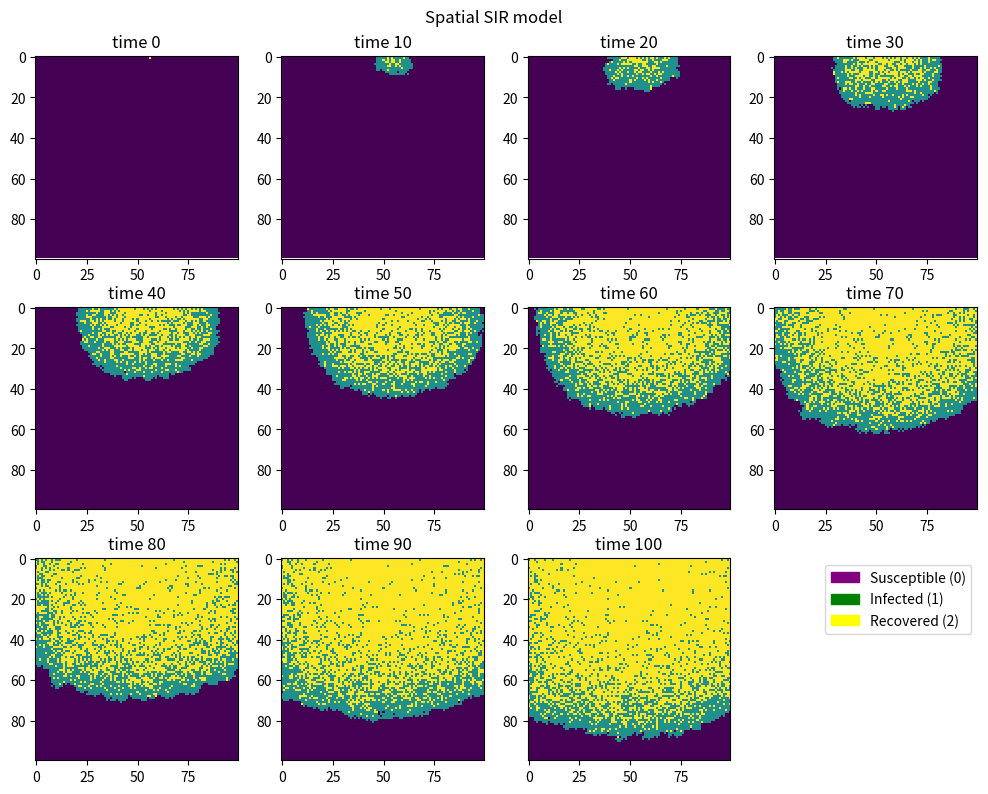

Source code (Python):
# import necessary libraries
import numpy as np
import matplotlib.pyplot as plt
import matplotlib.patches as mpatches

# Model parameters
beta = 0.3
gamma = 0.05
time_points = 100

# 0 = susceptible, 1 = infected, 2 = recovered
population = np.zeros((100, 100), dtype=int)

# Randomly choose one infected individual
outbreak = np.random.choice(range(100), 2)
population[outbreak[0], outbreak[1]] = 1

# Pseudocode:
# start with a 100 x 100 grid of susceptible people
# choose one random cell to be infected
# for each time step:
#     find all infected cells
#     for each infected cell:
#         check all 8 neighbours
#         if a neighbour is susceptible, infect with probability beta
#         recover the infected cell with probability gamma
#     update the grid
#     save snapshots for plotting

snapshots = {0: population.copy()}

for t in range(1, time_points + 1):
    new_population = population.copy()

    infected_positions = np.where(population == 1)
    infected_cells = list(zip(infected_positions[0], infected_positions[1]))

    for x, y in infected_cells:
        # Check all 8 neighbours
        for dx in [-1, 0, 1]:
            for dy in [-1, 0, 1]:
                if dx == 0 and dy == 0:
                    continue
                nx = x + dx
                ny = y + dy
                # Check boundary conditions
                if 0 <= nx < 100 and 0 <= ny < 100:
                    # Only susceptible neighbours can be infected
                    if population[nx, ny] == 0:
                        if np.random.random() < beta:
                            new_population[nx, ny] = 1
        # Recovery step
        if np.random.random() < gamma:
            new_population[x, y] = 2

    population = new_population

    if t in [10, 20, 30, 40, 50, 60, 70, 80, 90, 100]:
        snapshots[t] = population.copy()

# Plot a series of snapshots
times_to_plot = [0, 10, 20, 30, 40, 50, 60, 70, 80, 90, 100]

fig, axes = plt.subplots(3, 4, figsize=(10, 8), dpi=150)
axes = axes.flatten()

for i, time in enumerate(times_to_plot):
    ax = axes[i]
    ax.imshow(snapshots[time], cmap="viridis", interpolation="nearest")
    ax.set_title(f"time {time}")

# Hide the last empty subplot
for j in range(len(times_to_plot), len(axes)):
    axes[j].axis("off")

sus_patch = mpatches.Patch(color='purple', label='Susceptible (0)')
inf_patch = mpatches.Patch(color='green', label='Infected (1)')
rec_patch = mpatches.Patch(color='yellow', label='Recovered (2)')
plt.legend(handles=[sus_patch, inf_patch, rec_patch])

plt.suptitle("Spatial SIR model")
plt.tight_layout()
plt.show()
